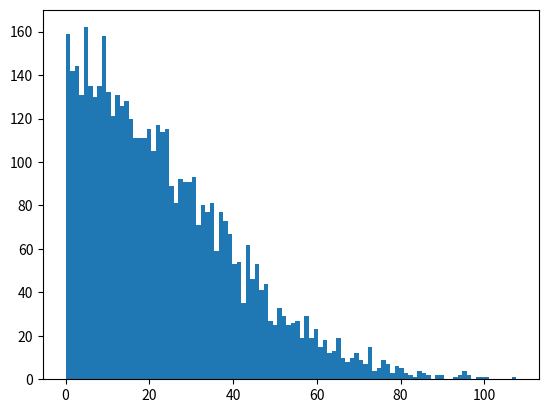

Reproduce this figure in Python.
import scipy.stats as st
import matplotlib.pyplot as plt

SZ = 10000

def uniform(N):
    start = 0
    width = N
    L = list(st.uniform.rvs(size=SZ, 
            loc = start, scale=width))
    return [int(f) for f in L]

def normal(N):
    L = list(st.norm.rvs(size=SZ,loc=0,scale=30))
    L = [abs(n) for n in L if n > 0]
    return L
    
def test_uniform(N):
    L = uniform(N)
    assert min(L) == 0
    assert max(L) == N-1
    return L

def plot(L,N):
    plt.hist(L,bins=N)
    plt.savefig('example.png')
           
if __name__ == "__main__":
    N = 100
    L = test_uniform(N)
    L = normal(N)
    plot(L,N) 
